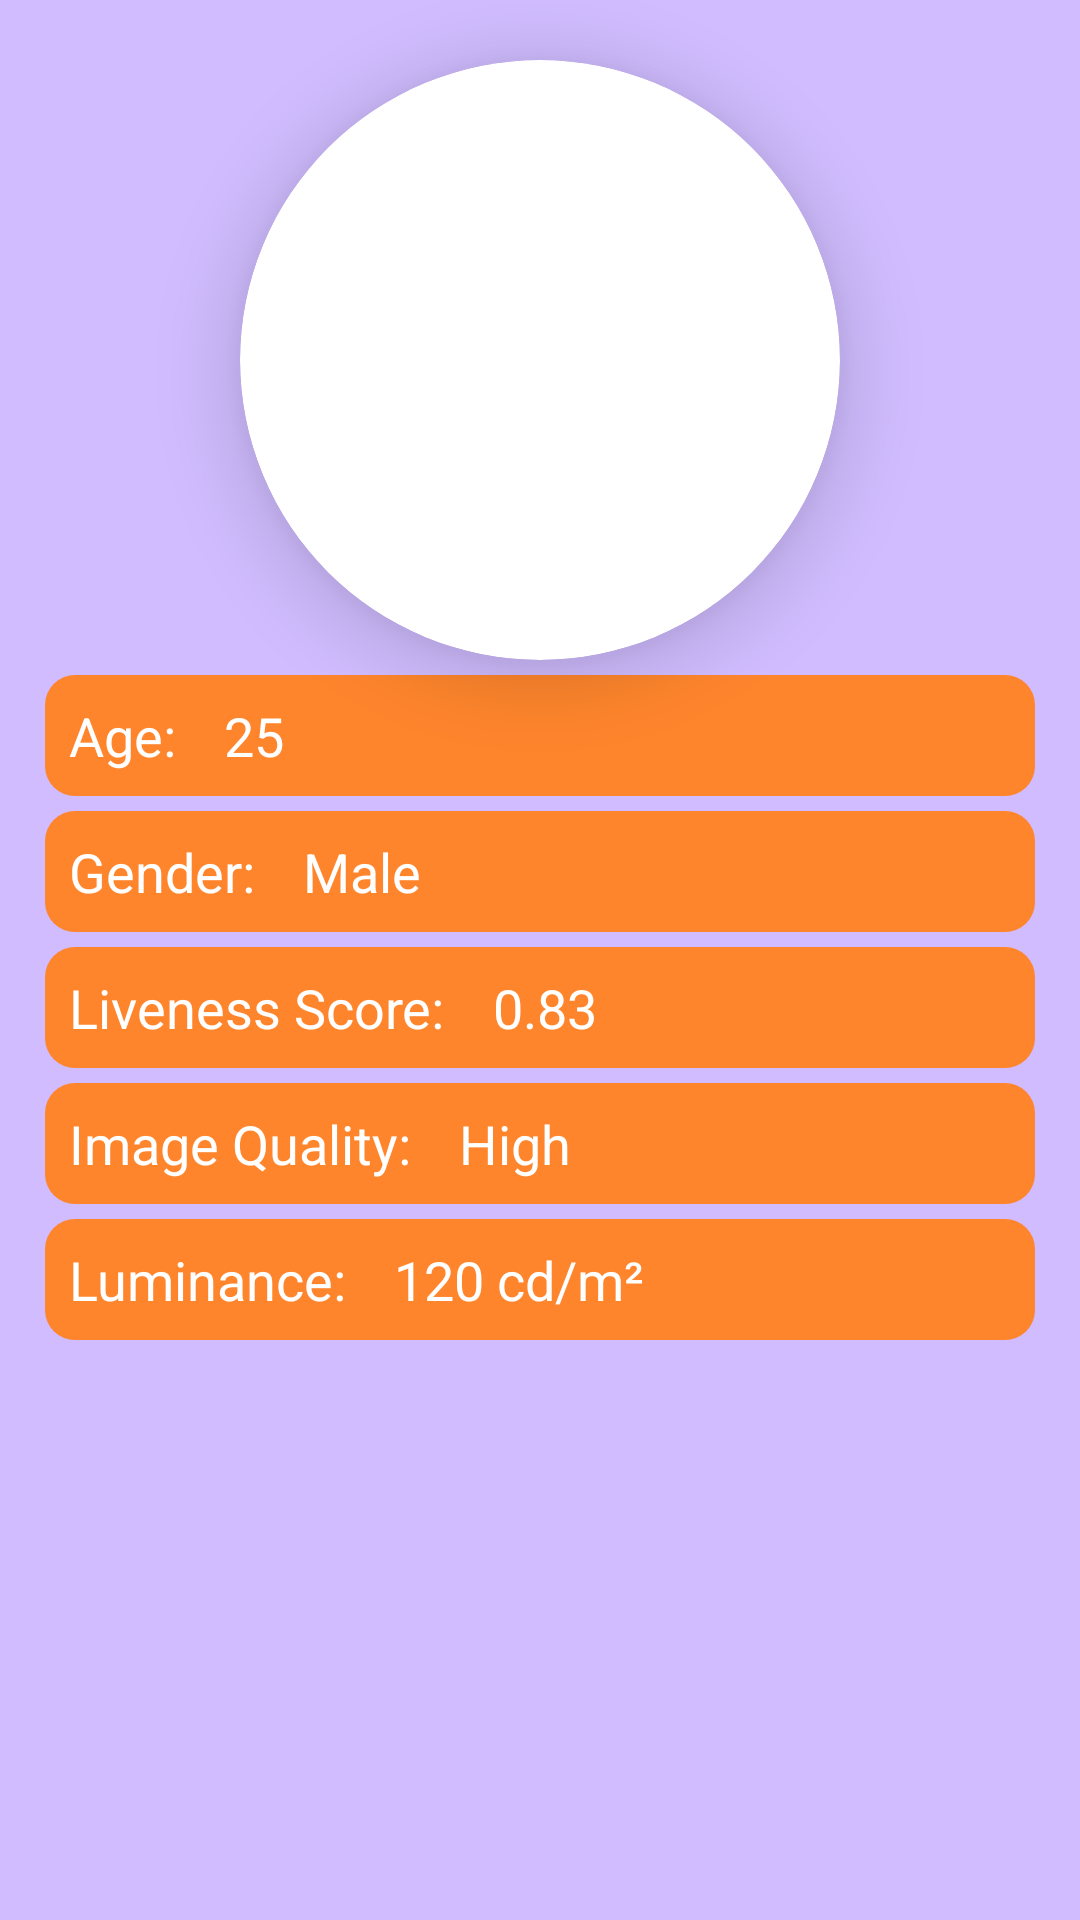

This screen was rendered from an Android layout file. Write that file and the resources it references.
<!-- AndroidManifest.xml: application theme Theme.FaceLivenessDetection -->
<!-- res/layout/faceattribute_item.xml -->
<?xml version="1.0" encoding="utf-8"?>
<RelativeLayout xmlns:android="http://schemas.android.com/apk/res/android"
    xmlns:app="http://schemas.android.com/apk/res-auto"
    xmlns:tools="http://schemas.android.com/tools"
    android:layout_width="match_parent"
    android:layout_height="wrap_content"
    android:background="@color/contentBodyColor">



    <androidx.cardview.widget.CardView
        android:id="@+id/cardFace"
        android:layout_width="200dp"
        android:layout_height="200dp"
        android:layout_centerHorizontal="true"
        android:layout_marginTop="20dp"
        app:cardElevation="16dp"
        app:cardCornerRadius="100dp"
        android:background="#FFFFFF">

        <ImageView
            android:id="@+id/iv_show"
            android:layout_width="match_parent"
            android:layout_height="match_parent"

            android:src="@drawable/faces"
            />

    </androidx.cardview.widget.CardView>

    <ScrollView
        android:layout_width="match_parent"
        android:layout_height="wrap_content"
        android:layout_centerVertical="true"
        android:layout_below="@+id/cardFace">

        <LinearLayout
            android:orientation="vertical"
            android:layout_width="match_parent"

            android:layout_height="wrap_content">

            
            <LinearLayout
                android:orientation="horizontal"
                android:layout_width="match_parent"
                android:layout_height="wrap_content"
                
                android:layout_marginTop="5dp"
                android:layout_marginLeft="15dp"
                android:layout_marginRight="15dp"
                android:background="@drawable/rounded_background"

                >

                <TextView
                    android:layout_width="wrap_content"
                    android:layout_height="wrap_content"
                    android:text="Age:"
                    android:textSize="18dp"
                    android:textColor="@color/color_white"
                    android:padding="8dp"
                    android:drawablePadding="8dp">
                </TextView>

                <TextView
                    android:id="@+id/txtAge"
                    android:layout_width="wrap_content"
                    android:layout_height="wrap_content"
                    android:text="25"
                    android:textSize="18dp"
                    android:textColor="@color/color_white"
                    android:padding="8dp"
                    android:drawablePadding="8dp">
                </TextView>
            </LinearLayout>

            
            <LinearLayout
                android:orientation="horizontal"
                android:layout_width="match_parent"
                android:layout_height="wrap_content"
                 android:layout_marginTop="5dp"
                android:layout_marginLeft="15dp"
                android:layout_marginRight="15dp"
                android:background="@drawable/rounded_background"
                >

                <TextView
                    android:layout_width="wrap_content"
                    android:layout_height="wrap_content"
                    android:text="Gender:"
                    android:textSize="18dp"
                    android:textColor="@color/color_white"
                    android:padding="8dp"
                    android:drawablePadding="8dp">
                </TextView>

                <TextView
                    android:id="@+id/txtGender"
                    android:layout_width="wrap_content"
                    android:layout_height="wrap_content"
                    android:text="Male"
                    android:textSize="18dp"
                    android:textColor="@color/color_white"
                    android:padding="8dp"
                    android:drawablePadding="8dp">
                </TextView>
            </LinearLayout>

            
            <LinearLayout
                android:orientation="horizontal"
                android:layout_width="match_parent"
                android:layout_height="wrap_content"
                 android:layout_marginTop="5dp"
                android:layout_marginLeft="15dp"
                android:layout_marginRight="15dp"
                android:background="@drawable/rounded_background">

                <TextView
                    android:layout_width="wrap_content"
                    android:layout_height="wrap_content"
                    android:text="Liveness Score:"
                    android:textSize="18dp"
                    android:textColor="@color/color_white"
                    android:padding="8dp"
                    android:drawablePadding="8dp">
                </TextView>

                <TextView
                    android:id="@+id/txtLiveness"
                    android:layout_width="wrap_content"
                    android:layout_height="wrap_content"
                    android:text="0.83"
                    android:textSize="18dp"
                    android:textColor="@color/color_white"
                    android:padding="8dp"
                    android:drawablePadding="8dp">
                </TextView>
            </LinearLayout>

            
            <LinearLayout
                android:orientation="horizontal"
                android:layout_width="match_parent"
                android:layout_height="wrap_content"
                 android:layout_marginTop="5dp"
                android:layout_marginLeft="15dp"
                android:layout_marginRight="15dp"
                android:background="@drawable/rounded_background">

                <TextView
                    android:layout_width="wrap_content"
                    android:layout_height="wrap_content"
                    android:text="Image Quality:"
                    android:textSize="18dp"
                    android:textColor="@color/color_white"
                    android:padding="8dp"
                    android:drawablePadding="8dp">
                </TextView>

                <TextView
                    android:id="@+id/txtQuality"
                    android:layout_width="wrap_content"
                    android:layout_height="wrap_content"
                    android:text="High"
                    android:textSize="18dp"
                    android:textColor="@color/color_white"
                    android:padding="8dp"
                    android:drawablePadding="8dp">
                </TextView>
            </LinearLayout>

            
            <LinearLayout
                android:orientation="horizontal"
                android:layout_width="match_parent"
                android:layout_height="wrap_content"
                 android:layout_marginTop="5dp"
                android:layout_marginLeft="15dp"
                android:layout_marginRight="15dp"
                android:background="@drawable/rounded_background">

                <TextView
                    android:layout_width="wrap_content"
                    android:layout_height="wrap_content"
                    android:text="Luminance:"
                    android:textSize="18dp"
                    android:textColor="@color/color_white"
                    android:padding="8dp"
                    android:drawablePadding="8dp">
                </TextView>

                <TextView
                    android:id="@+id/txtLuminance"
                    android:layout_width="wrap_content"
                    android:layout_height="wrap_content"
                    android:text="120 cd/m²"
                    android:textSize="18dp"
                    android:textColor="@color/color_white"
                    android:padding="8dp"
                    android:drawablePadding="8dp">
                </TextView>
            </LinearLayout>

            
        </LinearLayout>
    </ScrollView>



</RelativeLayout>
<!-- resources referenced by this layout -->
<resources>
  <color name="color_white">#ffffff</color>
  <color name="contentBodyColor">#D0BCFF</color>
  <!-- drawable rounded_background (drawable) -->
  <?xml version="1.0" encoding="utf-8"?>
  <shape xmlns:android="http://schemas.android.com/apk/res/android">
      <solid android:color="@color/purple_500" /> 
      <corners android:radius="10dp" /> 
  </shape>
  <style name="Theme.FaceLivenessDetection" parent="Theme.AppCompat.Light.NoActionBar">
          
          <item name="colorPrimary">@color/purple_500</item>
          <item name="colorPrimaryVariant">@color/purple_700</item>
          <item name="colorOnPrimary">@color/white</item>
          
          <item name="colorSecondary">@color/teal_200</item>
          <item name="colorSecondaryVariant">@color/teal_700</item>
          <item name="colorOnSecondary">@color/black</item>
          
          <item name="android:statusBarColor">@color/purple_500</item>
          
      </style>
  <color name="purple_500">#FF852C</color>
  <color name="purple_700">#FF3700B3</color>
  <color name="white">#FFFFFFFF</color>
  <color name="teal_200">#FF03DAC5</color>
  <color name="teal_700">#FF018786</color>
  <color name="black">#FF000000</color>
</resources>
